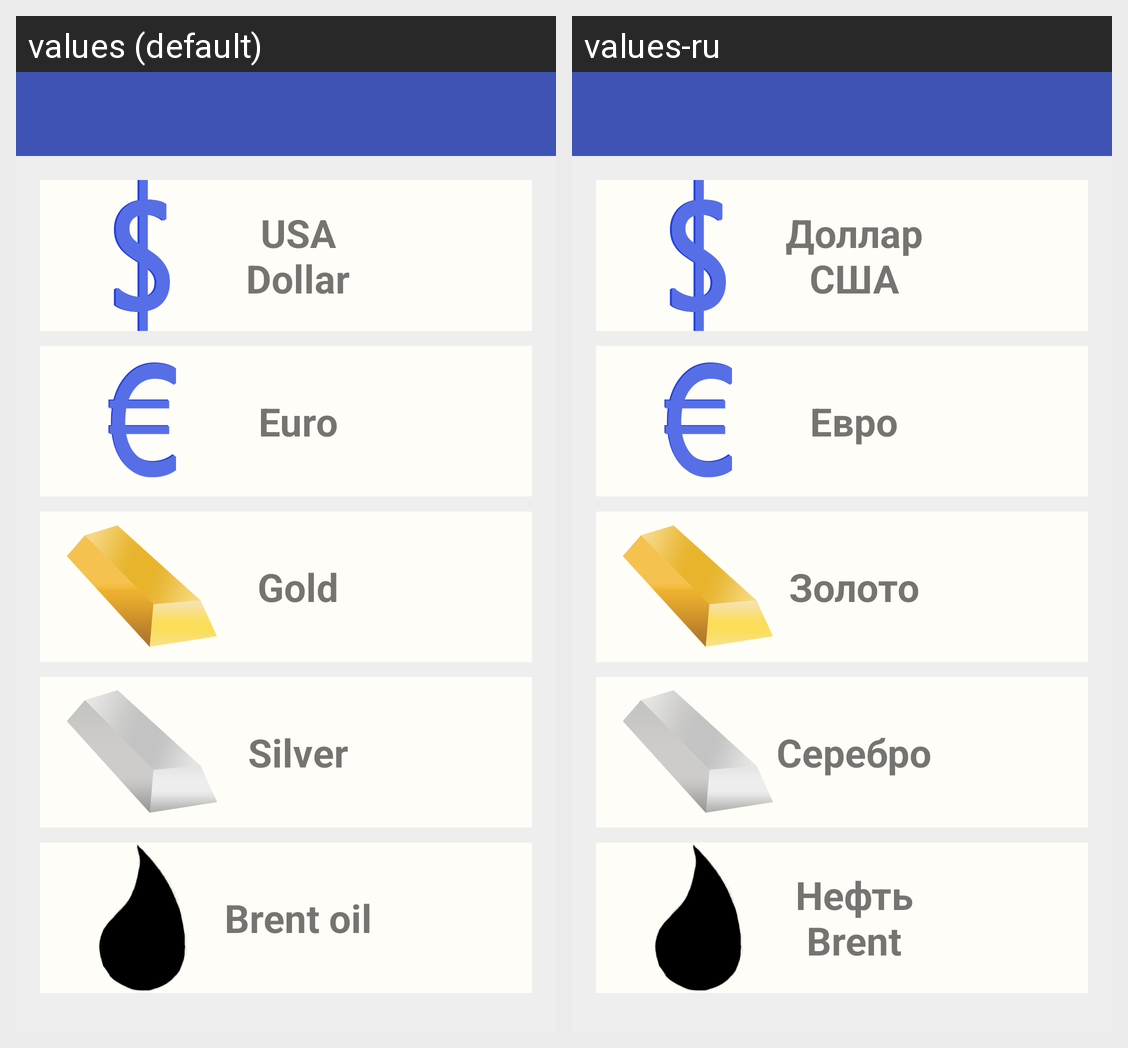

The same Android screen rendered under two of its app's locales, left to right. List the strings drawn on it with the default value and each locale's translation.
Android screen res/layout/activity_currency.xml rendered under 2 locales, left to right: values (default), values-ru. Device: Nexus 5 (rendered at 1080×1920; each locale shown at half size, 540×960, under a caption strip naming it); theme AppTheme.
Strings drawn on this screen, with the default value and each locale's value (text and hints the layout hard-codes, and strings that could not be matched under every locale, appear in the picture but are not listed):

cur_dollar
  values: USA Dollar
  values-ru: Доллар США

cur_euro
  values: Euro
  values-ru: Евро

cur_gold
  values: Gold
  values-ru: Золото

cur_silver
  values: Silver
  values-ru: Серебро

cur_oil
  values: Brent oil
  values-ru: Нефть Brent
